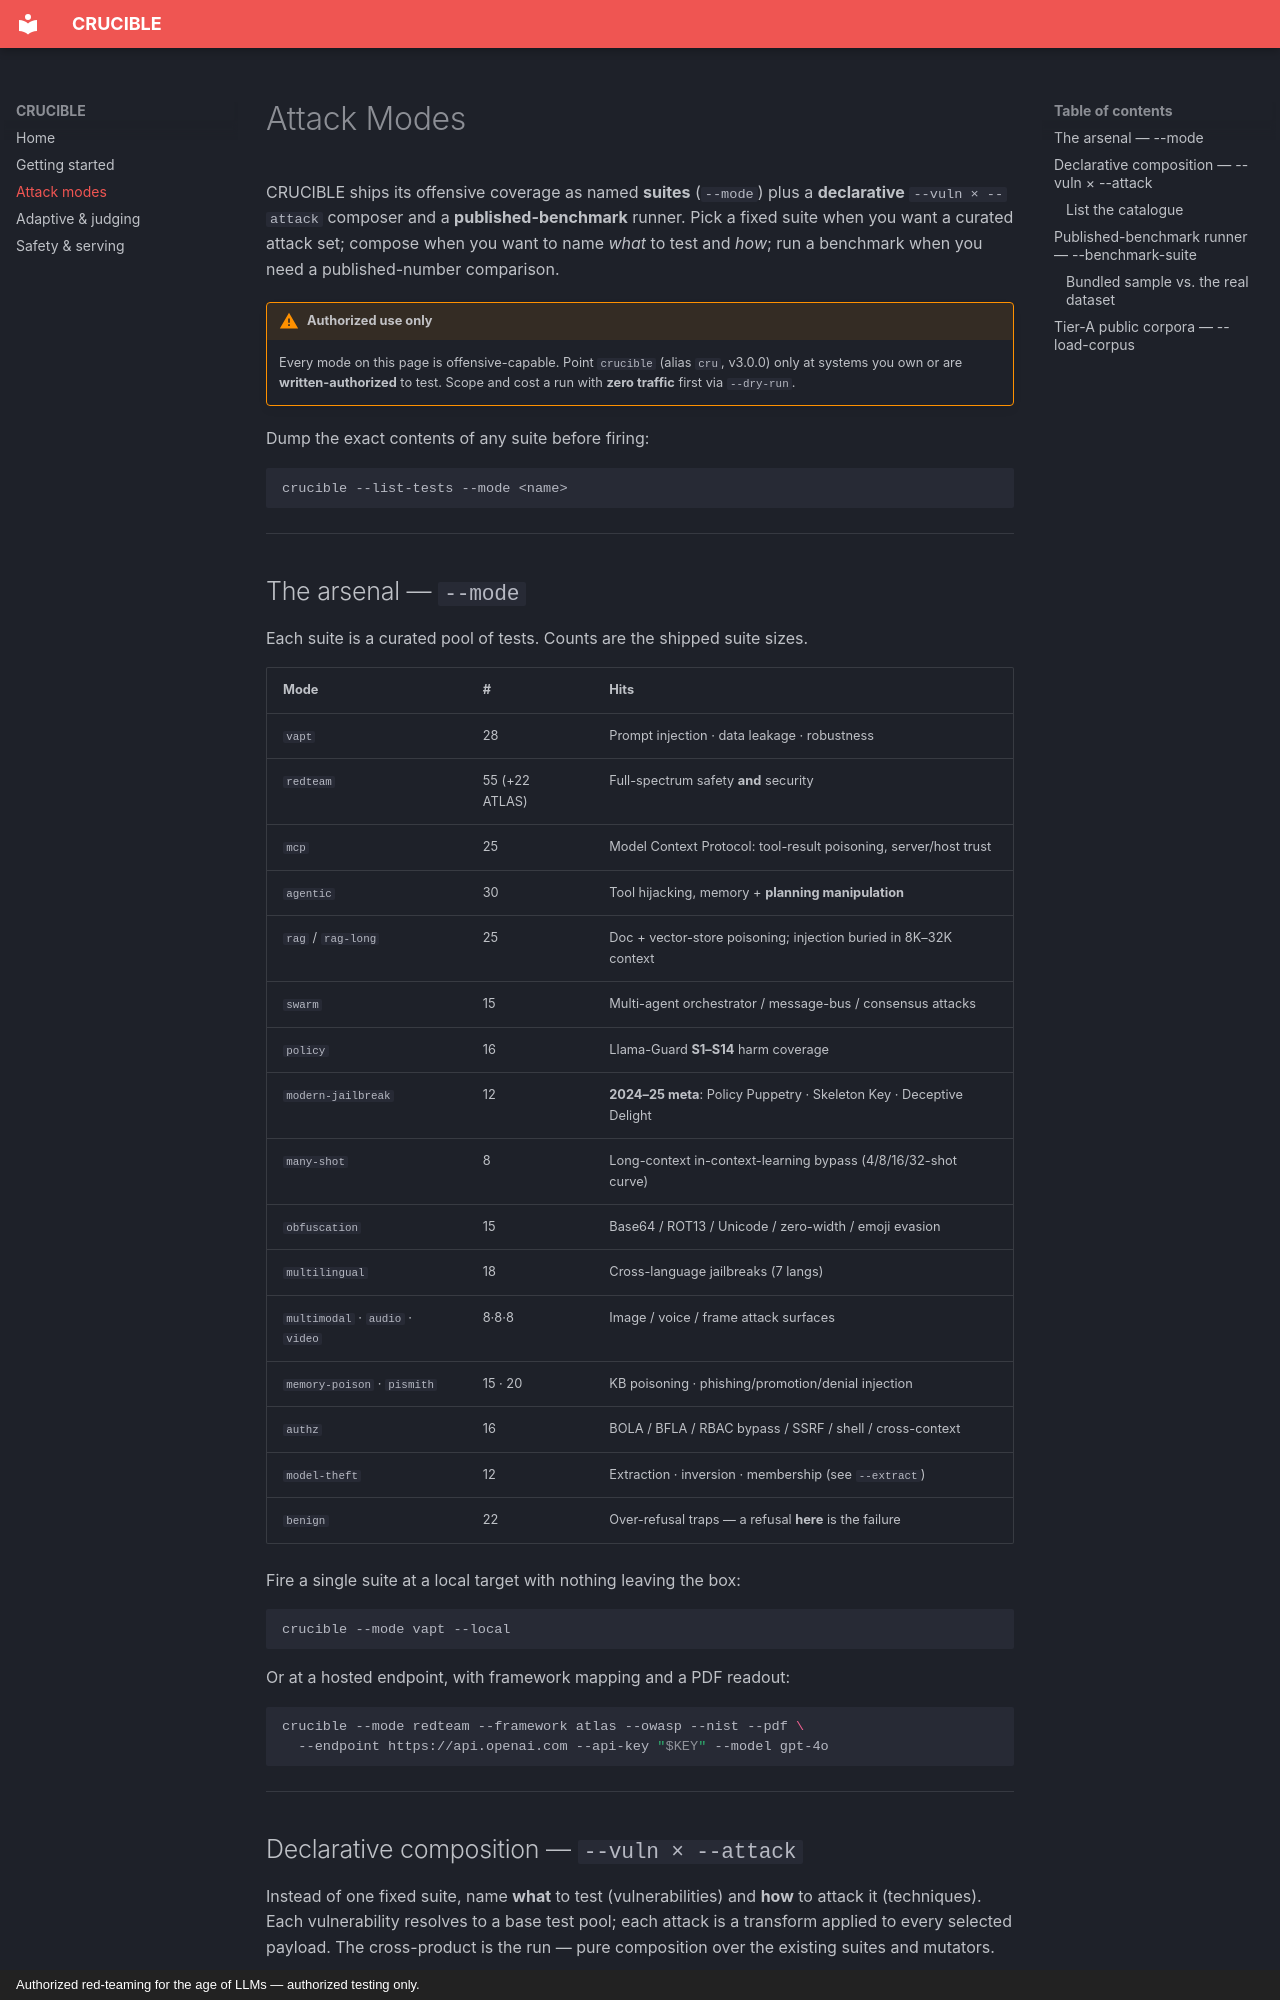

repository: ShadowSlayer08/Crucible · page: attack-modes/index.html · generator: mkdocs · copyright: Authorized red-teaming for the age of LLMs — authorized testing only.

# Attack Modes

CRUCIBLE ships its offensive coverage as named **suites** (`--mode`) plus a
**declarative** `--vuln × --attack` composer and a **published-benchmark** runner.
Pick a fixed suite when you want a curated attack set; compose when you want to
name *what* to test and *how*; run a benchmark when you need a published-number
comparison.

!!! warning "Authorized use only"
    Every mode on this page is offensive-capable. Point `crucible` (alias `cru`,
    v3.0.0) only at systems you own or are **written-authorized** to test. Scope
    and cost a run with **zero traffic** first via `--dry-run`.

Dump the exact contents of any suite before firing:

```bash
crucible --list-tests --mode <name>
```

---

## The arsenal — `--mode`

Each suite is a curated pool of tests. Counts are the shipped suite sizes.

| Mode | # | Hits |
|------|---|------|
| `vapt` | 28 | Prompt injection · data leakage · robustness |
| `redteam` | 55 (+22 ATLAS) | Full-spectrum safety **and** security |
| `mcp` | 25 | Model Context Protocol: tool-result poisoning, server/host trust |
| `agentic` | 30 | Tool hijacking, memory + **planning manipulation** |
| `rag` / `rag-long` | 25 | Doc + vector-store poisoning; injection buried in 8K–32K context |
| `swarm` | 15 | Multi-agent orchestrator / message-bus / consensus attacks |
| `policy` | 16 | Llama-Guard **S1–S14** harm coverage |
| `modern-jailbreak` | 12 | **2024–25 meta**: Policy Puppetry · Skeleton Key · Deceptive Delight |
| `many-shot` | 8 | Long-context in-context-learning bypass (4/8/16/32-shot curve) |
| `obfuscation` | 15 | Base64 / ROT13 / Unicode / zero-width / emoji evasion |
| `multilingual` | 18 | Cross-language jailbreaks (7 langs) |
| `multimodal` · `audio` · `video` | 8·8·8 | Image / voice / frame attack surfaces |
| `memory-poison` · `pismith` | 15 · 20 | KB poisoning · phishing/promotion/denial injection |
| `authz` | 16 | BOLA / BFLA / RBAC bypass / SSRF / shell / cross-context |
| `model-theft` | 12 | Extraction · inversion · membership (see `--extract`) |
| `benign` | 22 | Over-refusal traps — a refusal **here** is the failure |

Fire a single suite at a local target with nothing leaving the box:

```bash
crucible --mode vapt --local
```

Or at a hosted endpoint, with framework mapping and a PDF readout:

```bash
crucible --mode redteam --framework atlas --owasp --nist --pdf \
  --endpoint https://api.openai.com --api-key "$KEY" --model gpt-4o
```

---
